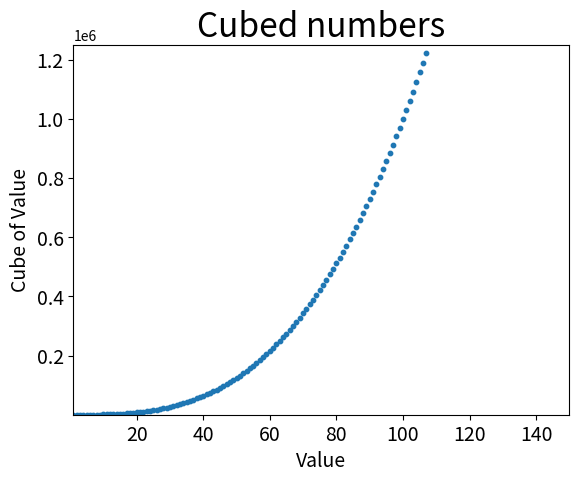

This figure's Python source:
import matplotlib.pyplot as plt

x_values = range(1, 5000)
y_values = [x**3 for x in x_values]

fig, ax = plt.subplots()

ax.scatter(
    x_values, 
    y_values, 
    s=10
)

ax.set_title("Cubed numbers", fontsize=24)
ax.set_xlabel("Value", fontsize=14)
ax.set_ylabel("Cube of Value", fontsize=14)

ax.tick_params(labelsize=14)

ax.axis([1, 150, 1, 1_250_000])

plt.show()